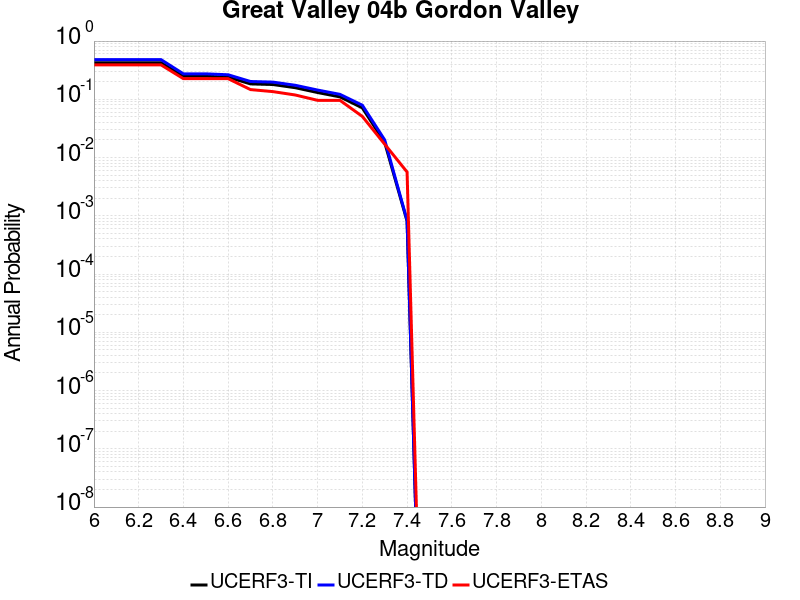

The table this chart was drawn from, first rows:
Magnitude, UCERF3-TI Prob, UCERF3-TD Prob, UCERF3-ETAS Prob
6.0, 0.4246, 0.4797, 0.3898
6.1, 0.4246, 0.4797, 0.3898
6.2, 0.4246, 0.4797, 0.3898
6.3, 0.4246, 0.4797, 0.3898
6.4, 0.2492, 0.2737, 0.226
6.5, 0.2492, 0.2737, 0.226
6.6, 0.24, 0.2638, 0.226
6.7, 0.1839, 0.2021, 0.1469
6.8, 0.1795, 0.1974, 0.1356
6.9, 0.1583, 0.1742, 0.1186
7.0, 0.1307, 0.1442, 0.09605
7.1, 0.11, 0.1216, 0.09605
7.2, 0.07125, 0.07916, 0.05085
7.3, 0.01812, 0.02007, 0.01695
7.4, 8.116137E-4, 8.3499384E-4, 0.00565
